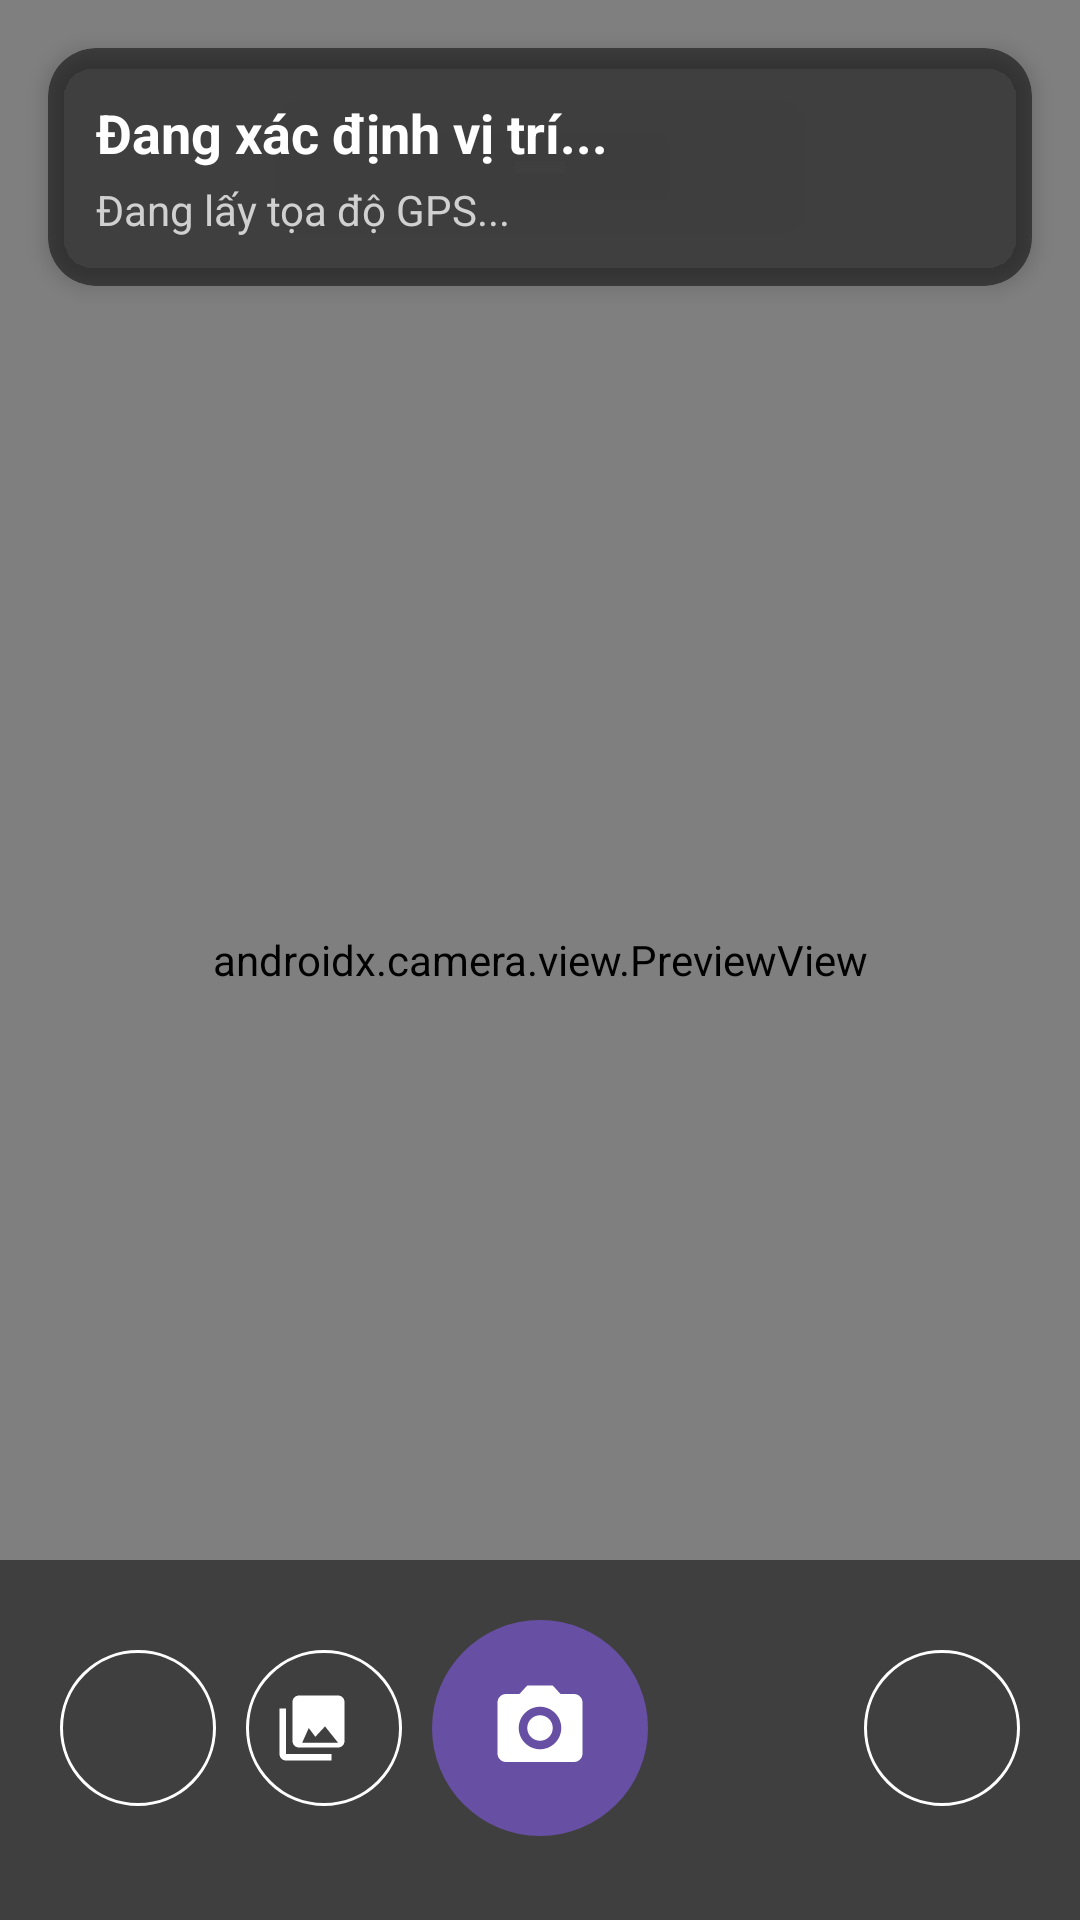

Write the Android layout XML for this screen, with the resource values it uses.
<!-- AndroidManifest.xml: application theme Theme.EcoSnap -->
<!-- res/layout/activity_camera.xml -->
<?xml version="1.0" encoding="utf-8"?>
<androidx.constraintlayout.widget.ConstraintLayout xmlns:android="http://schemas.android.com/apk/res/android"
    xmlns:app="http://schemas.android.com/apk/res-auto"
    xmlns:tools="http://schemas.android.com/tools"
    android:layout_width="match_parent"
    android:layout_height="match_parent"
    android:background="@android:color/black">

    
    <androidx.camera.view.PreviewView
        android:id="@+id/viewFinder"
        android:layout_width="0dp"
        android:layout_height="0dp"
        app:layout_constraintBottom_toBottomOf="parent"
        app:layout_constraintEnd_toEndOf="parent"
        app:layout_constraintStart_toStartOf="parent"
        app:layout_constraintTop_toTopOf="parent" />

    
    <com.google.android.material.card.MaterialCardView
        android:id="@+id/cardLocationInfo"
        android:layout_width="0dp"
        android:layout_height="wrap_content"
        android:layout_margin="16dp"
        app:cardBackgroundColor="#80000000"
        app:cardCornerRadius="16dp"
        app:cardElevation="4dp"
        app:strokeWidth="0dp"
        app:layout_constraintEnd_toEndOf="parent"
        app:layout_constraintStart_toStartOf="parent"
        app:layout_constraintTop_toTopOf="parent">

        <LinearLayout
            android:layout_width="match_parent"
            android:layout_height="wrap_content"
            android:orientation="vertical"
            android:padding="16dp">

            <TextView
                android:id="@+id/tvWardDetected"
                android:layout_width="wrap_content"
                android:layout_height="wrap_content"
                android:text="Đang xác định vị trí..."
                android:textColor="@android:color/white"
                android:textSize="18sp"
                android:textStyle="bold" />

            <TextView
                android:id="@+id/tvGpsStatus"
                android:layout_width="wrap_content"
                android:layout_height="wrap_content"
                android:layout_marginTop="4dp"
                android:text="Đang lấy tọa độ GPS..."
                android:textColor="#D0D0D0"
                android:textSize="14sp" />
        </LinearLayout>
    </com.google.android.material.card.MaterialCardView>

    
    <androidx.constraintlayout.widget.ConstraintLayout
        android:id="@+id/layoutBottomControls"
        android:layout_width="0dp"
        android:layout_height="wrap_content"
        android:background="#80000000"
        android:paddingTop="20dp"
        android:paddingBottom="28dp"
        app:layout_constraintBottom_toBottomOf="parent"
        app:layout_constraintEnd_toEndOf="parent"
        app:layout_constraintStart_toStartOf="parent">

        
        <com.google.android.material.button.MaterialButton
            android:id="@+id/btnOpenWards"
            style="@style/Widget.Material3.Button.OutlinedButton.Icon"
            android:layout_width="52dp"
            android:layout_height="52dp"
            android:layout_marginStart="20dp"
            android:contentDescription="Danh sách khu vực"
            android:insetLeft="0dp"
            android:insetTop="0dp"
            android:insetRight="0dp"
            android:insetBottom="0dp"
            app:cornerRadius="26dp"
            app:icon="@drawable/ic_list"
            app:iconGravity="textStart"
            app:iconPadding="0dp"
            app:iconSize="26dp"
            app:iconTint="@android:color/white"
            app:strokeColor="@android:color/white"
            app:layout_constraintBottom_toBottomOf="parent"
            app:layout_constraintStart_toStartOf="parent"
            app:layout_constraintTop_toTopOf="parent" />

        
        <com.google.android.material.button.MaterialButton
            android:id="@+id/btnPickGallery"
            style="@style/Widget.Material3.Button.OutlinedButton.Icon"
            android:layout_width="52dp"
            android:layout_height="52dp"
            android:contentDescription="Chọn ảnh từ thư viện"
            android:insetLeft="0dp"
            android:insetTop="0dp"
            android:insetRight="0dp"
            android:insetBottom="0dp"
            app:cornerRadius="26dp"
            app:icon="@drawable/ic_gallery"
            app:iconGravity="textStart"
            app:iconPadding="0dp"
            app:iconSize="26dp"
            app:iconTint="@android:color/white"
            app:strokeColor="@android:color/white"
            app:layout_constraintBottom_toBottomOf="parent"
            app:layout_constraintEnd_toStartOf="@id/btnCapture"
            app:layout_constraintStart_toEndOf="@id/btnOpenWards"
            app:layout_constraintTop_toTopOf="parent" />

        
        <com.google.android.material.button.MaterialButton
            android:id="@+id/btnCapture"
            android:layout_width="72dp"
            android:layout_height="72dp"
            android:contentDescription="Chụp ảnh"
            android:insetLeft="0dp"
            android:insetTop="0dp"
            android:insetRight="0dp"
            android:insetBottom="0dp"
            app:backgroundTint="?attr/colorPrimary"
            app:cornerRadius="36dp"
            app:icon="@drawable/ic_camera"
            app:iconGravity="textStart"
            app:iconPadding="0dp"
            app:iconSize="34dp"
            app:iconTint="@android:color/white"
            app:layout_constraintBottom_toBottomOf="parent"
            app:layout_constraintEnd_toEndOf="parent"
            app:layout_constraintStart_toStartOf="parent"
            app:layout_constraintTop_toTopOf="parent" />

        
        <com.google.android.material.button.MaterialButton
            android:id="@+id/btnExit"
            style="@style/Widget.Material3.Button.OutlinedButton.Icon"
            android:layout_width="52dp"
            android:layout_height="52dp"
            android:layout_marginEnd="20dp"
            android:contentDescription="Thoát quay lại bản đồ"
            android:insetLeft="0dp"
            android:insetTop="0dp"
            android:insetRight="0dp"
            android:insetBottom="0dp"
            app:cornerRadius="26dp"
            app:icon="@drawable/ic_logout"
            app:iconGravity="textStart"
            app:iconPadding="0dp"
            app:iconSize="26dp"
            app:iconTint="@android:color/white"
            app:strokeColor="@android:color/white"
            app:layout_constraintBottom_toBottomOf="parent"
            app:layout_constraintEnd_toEndOf="parent"
            app:layout_constraintTop_toTopOf="parent" />

    </androidx.constraintlayout.widget.ConstraintLayout>

    
    <LinearLayout
        android:id="@+id/layoutLoading"
        android:layout_width="0dp"
        android:layout_height="0dp"
        android:background="#CC000000"
        android:clickable="true"
        android:focusable="true"
        android:gravity="center"
        android:orientation="vertical"
        android:visibility="gone"
        app:layout_constraintBottom_toBottomOf="parent"
        app:layout_constraintEnd_toEndOf="parent"
        app:layout_constraintStart_toStartOf="parent"
        app:layout_constraintTop_toTopOf="parent"
        tools:visibility="visible">

        <ProgressBar
            android:id="@+id/progressBar"
            style="?android:attr/progressBarStyleLarge"
            android:layout_width="64dp"
            android:layout_height="64dp"
            android:indeterminateTint="@android:color/white" />

        <TextView
            android:id="@+id/tvLoadingStatus"
            android:layout_width="wrap_content"
            android:layout_height="wrap_content"
            android:layout_marginTop="16dp"
            android:text="Đang phân loại và tải ảnh lên..."
            android:textColor="@android:color/white"
            android:textSize="16sp"
            android:textStyle="bold" />
    </LinearLayout>

</androidx.constraintlayout.widget.ConstraintLayout>
<!-- resources referenced by this layout -->
<resources>
  <!-- drawable ic_camera (drawable) -->
  <vector xmlns:android="http://schemas.android.com/apk/res/android"
      android:width="24dp"
      android:height="24dp"
      android:viewportWidth="24"
      android:viewportHeight="24">
      <path
          android:fillColor="#FFFFFFFF"
          android:pathData="M12,15c1.66,0 3,-1.34 3,-3s-1.34,-3 -3,-3 -3,1.34 -3,3 1.34,3 3,3zM9,2L7.17,4H4c-1.1,0 -2,0.9 -2,2v12c0,1.1 0.9,2 2,2h16c1.1,0 2,-0.9 2,-2V6c0,-1.1 -0.9,-2 -2,-2h-3.17L15,2H9zm3,15c-2.76,0 -5,-2.24 -5,-5s2.24,-5 5,-5 5,2.24 5,5 -2.24,5 -5,5z" />
  </vector>
  <!-- drawable ic_gallery (drawable) -->
  <vector xmlns:android="http://schemas.android.com/apk/res/android"
      android:width="24dp"
      android:height="24dp"
      android:viewportWidth="24"
      android:viewportHeight="24">
      <path
          android:fillColor="#FFFFFFFF"
          android:pathData="M22,16V4c0,-1.1 -0.9,-2 -2,-2H8c-1.1,0 -2,0.9 -2,2v12c0,1.1 0.9,2 2,2h12c1.1,0 2,-0.9 2,-2zm-11,-4l2.03,2.71L16,11.5l4,5.01H9l2,-4.51zM2,6v14c0,1.1 0.9,2 2,2h14v-2H4V6H2z" />
  </vector>
  <style name="Theme.EcoSnap" parent="Base.Theme.EcoSnap" />
  <style name="Base.Theme.EcoSnap" parent="Theme.Material3.DayNight.NoActionBar">
          
          
      </style>
</resources>
